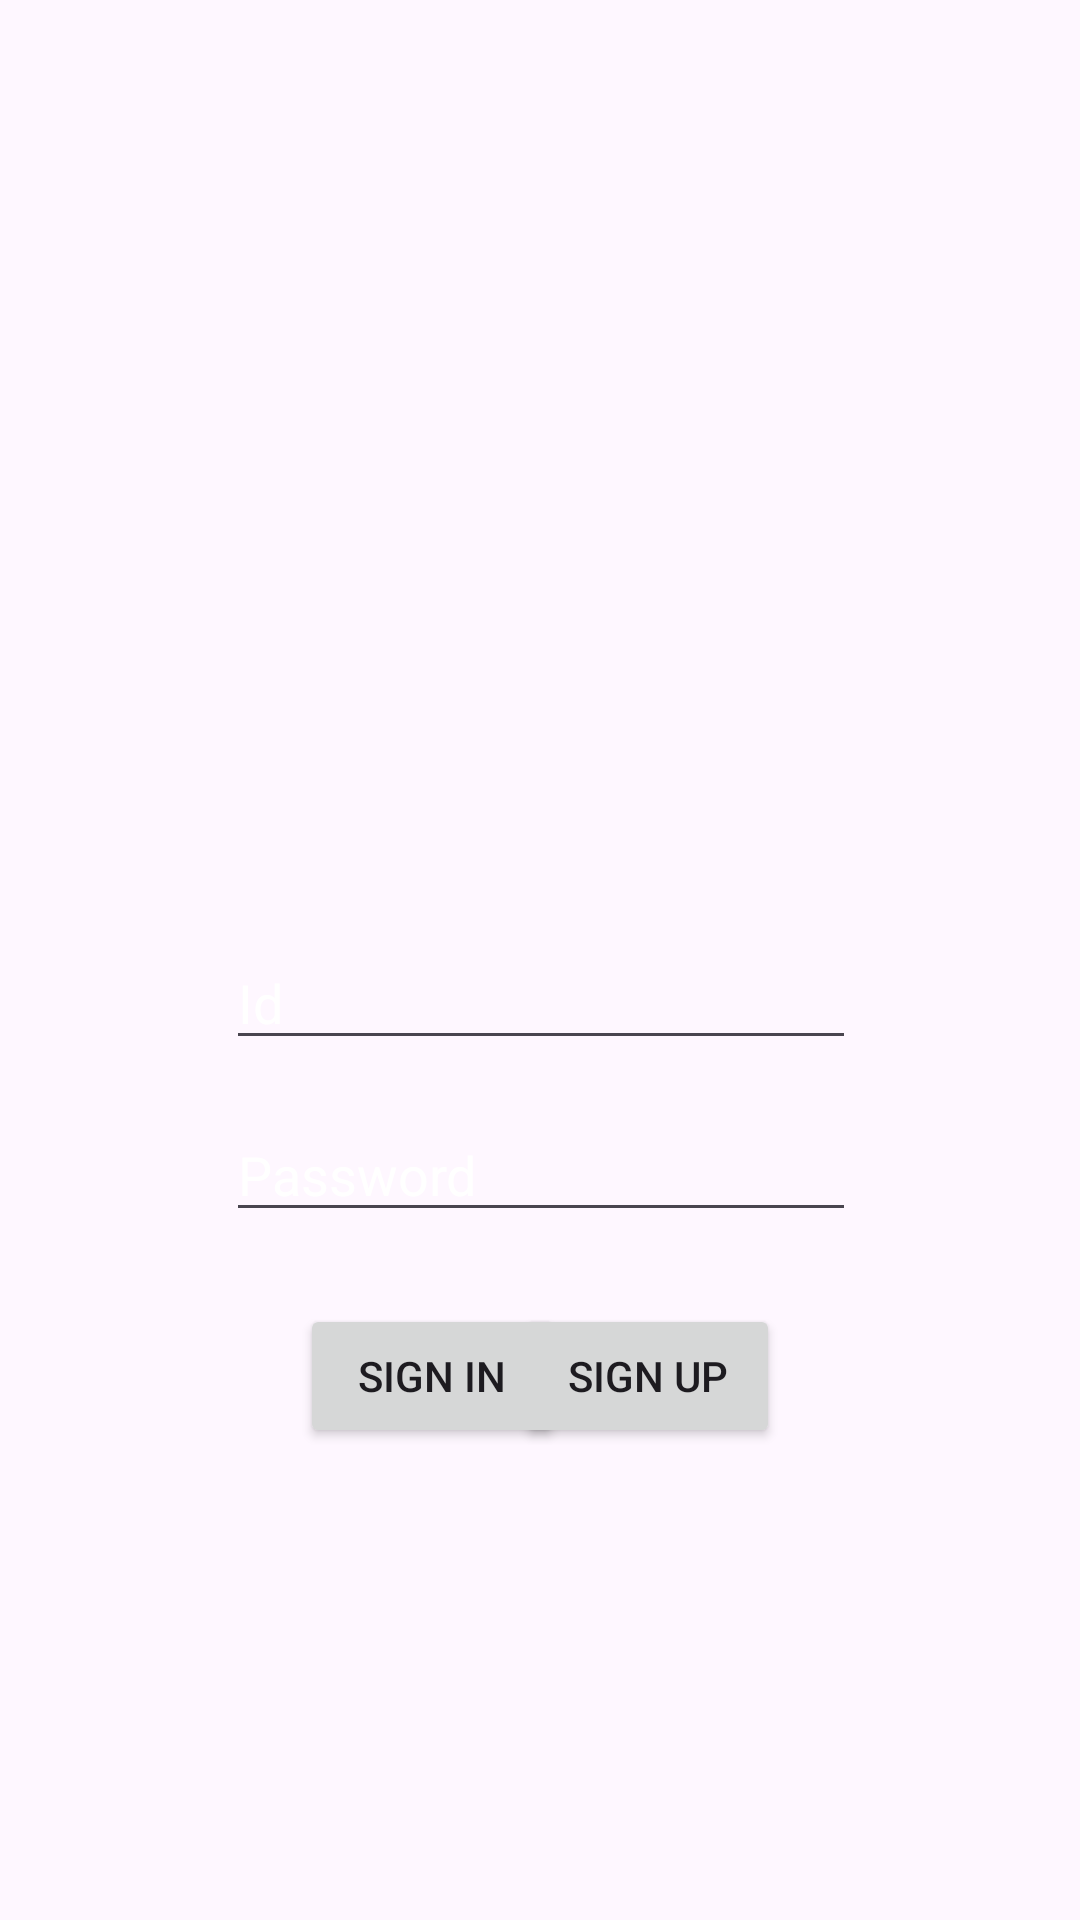

Write the Android layout XML for this screen, with the resource values it uses.
<!-- AndroidManifest.xml: application theme Theme.School_Project_1 -->
<!-- res/layout/activity_login.xml -->
<?xml version="1.0" encoding="utf-8"?>
<androidx.constraintlayout.widget.ConstraintLayout xmlns:android="http://schemas.android.com/apk/res/android"
    xmlns:app="http://schemas.android.com/apk/res-auto"
    xmlns:tools="http://schemas.android.com/tools"
    android:layout_width="match_parent"
    android:layout_height="match_parent"
    android:background="@color/grey"
    tools:context=".MainActivity">

    <EditText
        android:id="@+id/edit_id"
        android:layout_width="wrap_content"
        android:layout_height="wrap_content"
        android:layout_marginTop="312dp"
        android:ems="10"
        android:hint="Id"
        android:textColorHint="@color/white"
        android:inputType="textPersonName"
        app:layout_constraintEnd_toEndOf="parent"
        app:layout_constraintHorizontal_bias="0.502"
        app:layout_constraintStart_toStartOf="parent"
        app:layout_constraintTop_toTopOf="parent" />

    <EditText
        android:id="@+id/edit_pw"
        android:layout_width="wrap_content"
        android:layout_height="wrap_content"
        android:layout_marginTop="16dp"
        android:ems="10"
        android:hint="Password"
        android:textColorHint="@color/white"
        android:inputType="textPassword"
        app:layout_constraintEnd_toEndOf="parent"
        app:layout_constraintHorizontal_bias="0.502"
        app:layout_constraintStart_toStartOf="parent"
        app:layout_constraintTop_toBottomOf="@+id/edit_id" />

    <Button
        android:id="@+id/btn_login"
        android:layout_width="wrap_content"
        android:layout_height="wrap_content"
        android:layout_marginStart="100dp"
        android:layout_marginTop="24dp"
        android:text="Sign In"
        app:layout_constraintStart_toStartOf="parent"
        app:layout_constraintTop_toBottomOf="@+id/edit_pw" />

    <Button
        android:id="@+id/btn_register"
        android:layout_width="wrap_content"
        android:layout_height="wrap_content"
        android:layout_marginTop="24dp"
        android:layout_marginEnd="100dp"
        android:text="Sign Up"
        app:layout_constraintEnd_toEndOf="parent"
        app:layout_constraintTop_toBottomOf="@+id/edit_pw" />

</androidx.constraintlayout.widget.ConstraintLayout>
<!-- resources referenced by this layout -->
<resources>
  <style name="Theme.School_Project_1" parent="Base.Theme.School_Project_1" />
  <style name="Base.Theme.School_Project_1" parent="Theme.Material3.DayNight.NoActionBar">
          
          <item name="android:statusBarColor">@color/grey</item>
          <item name="android:windowLightStatusBar">true</item>
          
      </style>
  <!-- not gathered from this repository: default colours our renderer supplied (Android Studio template values) -->
  <color name="white">#FFFFFFFF</color>
</resources>
